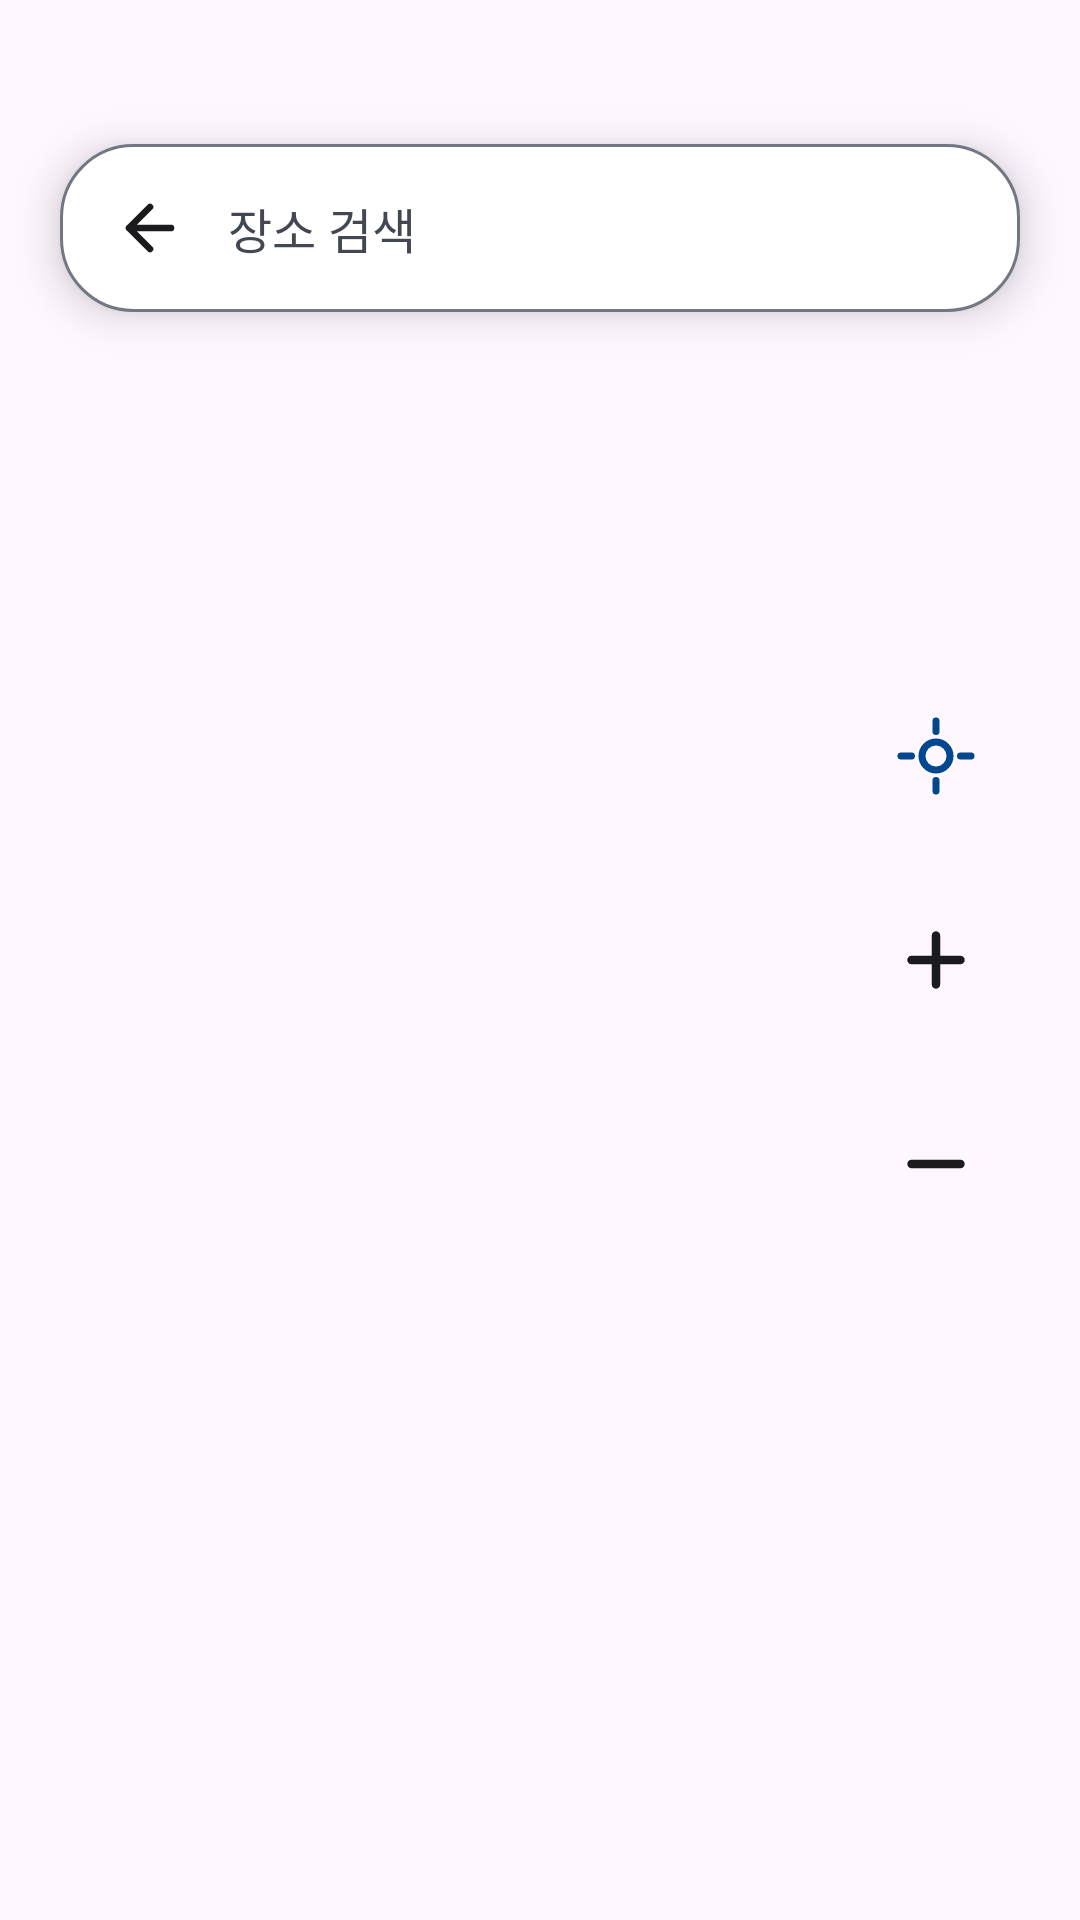

Here is an Android app screen rendered from its layout file. Give the layout XML and the strings, colors and styles it references.
<!-- AndroidManifest.xml: application theme Theme.Sch_footprint -->
<!-- res/layout/activity_place_picker.xml -->
<?xml version="1.0" encoding="utf-8"?>
<FrameLayout xmlns:android="http://schemas.android.com/apk/res/android"
    xmlns:app="http://schemas.android.com/apk/res-auto"
    android:id="@+id/placePickerRoot"
    android:layout_width="match_parent"
    android:layout_height="match_parent">

    <FrameLayout
        android:id="@+id/placePickerMapContainer"
        android:layout_width="match_parent"
        android:layout_height="match_parent" />

    <LinearLayout
        android:id="@+id/placePickerSearchContainer"
        android:layout_width="match_parent"
        android:layout_height="56dp"
        android:layout_marginStart="20dp"
        android:layout_marginTop="48dp"
        android:layout_marginEnd="20dp"
        android:background="@drawable/search_box_background"
        android:elevation="8dp"
        android:gravity="center_vertical"
        android:orientation="horizontal"
        android:paddingStart="8dp"
        android:paddingEnd="14dp">

        <ImageButton
            android:id="@+id/placePickerBackButton"
            android:layout_width="44dp"
            android:layout_height="44dp"
            android:background="?attr/selectableItemBackgroundBorderless"
            android:contentDescription="뒤로가기"
            android:src="@drawable/ic_back" />

        <EditText
            android:id="@+id/placePickerSearchBox"
            android:layout_width="0dp"
            android:layout_height="match_parent"
            android:layout_marginStart="4dp"
            android:layout_weight="1"
            android:background="@null"
            android:hint="장소 검색"
            android:imeOptions="actionSearch"
            android:includeFontPadding="false"
            android:inputType="text"
            android:singleLine="true"
            android:textColor="@color/on_surface"
            android:textColorHint="@color/on_surface_variant"
            android:textSize="16sp" />
    </LinearLayout>

    <androidx.recyclerview.widget.RecyclerView
        android:id="@+id/placePickerSuggestionList"
        android:layout_width="match_parent"
        android:layout_height="180dp"
        android:layout_marginStart="20dp"
        android:layout_marginTop="108dp"
        android:layout_marginEnd="20dp"
        android:background="@drawable/search_box_background"
        android:elevation="10dp"
        android:visibility="gone" />

    <LinearLayout
        android:id="@+id/placePickerControlPanel"
        android:layout_width="56dp"
        android:layout_height="wrap_content"
        android:layout_gravity="end|center_vertical"
        android:layout_marginEnd="20dp"
        android:gravity="center"
        android:orientation="vertical">

        <ImageButton
            android:id="@+id/placePickerMyLocationButton"
            android:layout_width="56dp"
            android:layout_height="56dp"
            android:background="@drawable/map_control_background"
            android:contentDescription="현재 위치"
            android:elevation="6dp"
            android:padding="14dp"
            android:src="@drawable/ic_my_location" />

        <ImageButton
            android:id="@+id/placePickerZoomInButton"
            android:layout_width="56dp"
            android:layout_height="56dp"
            android:layout_marginTop="12dp"
            android:background="@drawable/map_control_background"
            android:contentDescription="확대"
            android:elevation="6dp"
            android:padding="14dp"
            android:src="@drawable/ic_plus_dark" />

        <ImageButton
            android:id="@+id/placePickerZoomOutButton"
            android:layout_width="56dp"
            android:layout_height="56dp"
            android:layout_marginTop="12dp"
            android:background="@drawable/map_control_background"
            android:contentDescription="축소"
            android:elevation="6dp"
            android:padding="14dp"
            android:src="@drawable/ic_minus_dark" />
    </LinearLayout>

    <com.google.android.material.card.MaterialCardView
        android:id="@+id/selectedPlacePanel"
        android:layout_width="match_parent"
        android:layout_height="wrap_content"
        android:layout_gravity="bottom"
        android:layout_margin="20dp"
        android:visibility="gone"
        app:cardBackgroundColor="@android:color/white"
        app:cardCornerRadius="16dp"
        app:cardElevation="8dp"
        app:strokeWidth="0dp">

        <LinearLayout
            android:layout_width="match_parent"
            android:layout_height="wrap_content"
            android:orientation="vertical"
            android:padding="18dp">

            <TextView
                android:id="@+id/selectedPlaceName"
                android:layout_width="match_parent"
                android:layout_height="wrap_content"
                android:textColor="@color/on_surface"
                android:textSize="20sp"
                android:textStyle="bold" />

            <TextView
                android:id="@+id/selectedPlaceAddress"
                android:layout_width="match_parent"
                android:layout_height="wrap_content"
                android:layout_marginTop="6dp"
                android:textColor="@color/on_surface_variant"
                android:textSize="14sp" />

            <com.google.android.material.button.MaterialButton
                android:id="@+id/confirmPlaceButton"
                android:layout_width="match_parent"
                android:layout_height="52dp"
                android:layout_marginTop="16dp"
                android:text="이 장소 선택"
                android:textAllCaps="false"
                android:textColor="@android:color/white"
                app:backgroundTint="@color/primary"
                app:cornerRadius="14dp" />
        </LinearLayout>
    </com.google.android.material.card.MaterialCardView>
</FrameLayout>
<!-- resources referenced by this layout -->
<resources>
  <color name="on_surface">#1B1B1F</color>
  <color name="on_surface_variant">#424752</color>
  <color name="primary">#00478D</color>
  <!-- drawable ic_back (drawable) -->
  <vector xmlns:android="http://schemas.android.com/apk/res/android" android:width="24dp" android:height="24dp" android:viewportWidth="24" android:viewportHeight="24">
      <path android:strokeColor="@color/on_surface" android:strokeWidth="2.2" android:strokeLineCap="round" android:strokeLineJoin="round" android:fillColor="@android:color/transparent" android:pathData="M19,12H5M12,19l-7,-7l7,-7" />
  </vector>
  <!-- drawable ic_minus_dark (drawable) -->
  <vector xmlns:android="http://schemas.android.com/apk/res/android" android:width="28dp" android:height="28dp" android:viewportWidth="24" android:viewportHeight="24">
      <path android:strokeColor="@color/on_surface" android:strokeWidth="2.4" android:strokeLineCap="round" android:fillColor="@android:color/transparent" android:pathData="M5,12h14" />
  </vector>
  <!-- drawable ic_my_location (drawable) -->
  <vector xmlns:android="http://schemas.android.com/apk/res/android" android:width="28dp" android:height="28dp" android:viewportWidth="24" android:viewportHeight="24">
      <path android:strokeColor="@color/primary" android:strokeWidth="2" android:strokeLineCap="round" android:strokeLineJoin="round" android:fillColor="@android:color/transparent" android:pathData="M12,8a4,4 0,1 0,0 8a4,4 0,0 0,0 -8zM12,2v3M12,19v3M2,12h3M19,12h3" />
  </vector>
  <!-- drawable ic_plus_dark (drawable) -->
  <vector xmlns:android="http://schemas.android.com/apk/res/android" android:width="28dp" android:height="28dp" android:viewportWidth="24" android:viewportHeight="24">
      <path android:strokeColor="@color/on_surface" android:strokeWidth="2.4" android:strokeLineCap="round" android:fillColor="@android:color/transparent" android:pathData="M12,5v14M5,12h14" />
  </vector>
  <!-- drawable search_box_background (drawable) -->
  <shape xmlns:android="http://schemas.android.com/apk/res/android">
      <solid android:color="@android:color/white" />
      <stroke
          android:width="1dp"
          android:color="@color/outline" />
      <corners android:radius="24dp" />
  </shape>
  <style name="Theme.Sch_footprint" parent="Base.Theme.Sch_footprint" />
  <color name="outline">#727783</color>
  <style name="Base.Theme.Sch_footprint" parent="Theme.Material3.DayNight.NoActionBar">
          <item name="android:colorAccent">@color/secondary</item>
          <item name="colorPrimary">@color/primary</item>
          <item name="colorSecondary">@color/secondary</item>
          <item name="colorSurface">@color/surface</item>
          <item name="android:windowLightStatusBar">true</item>
          <item name="android:statusBarColor">@color/surface</item>
          <item name="android:navigationBarColor">@color/surface</item>
      </style>
  <color name="secondary">#006491</color>
  <color name="surface">#F8F9FA</color>
</resources>
